The GitHub repository EnzoN7/Image-classification contains a labelled image folder "images" with 9 categories: apricot, avocado, blueberries, cherries, kiwi, peaches, strawberries, watermelons, apples. Examples follow, each with its label.

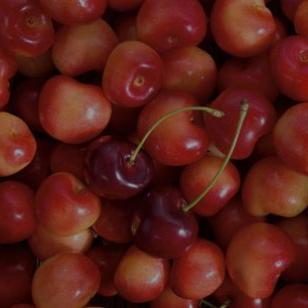
Label: cherries

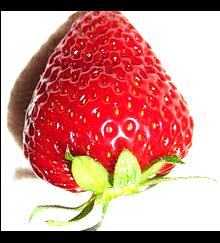
Label: strawberries

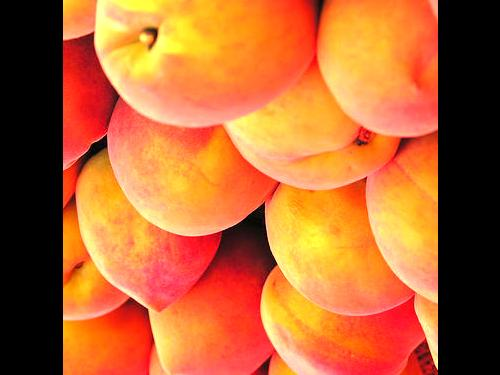
Label: peaches

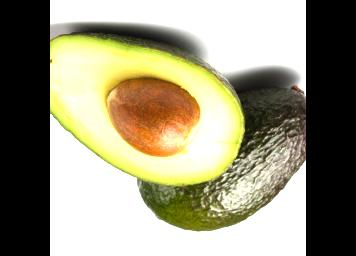
Label: avocado

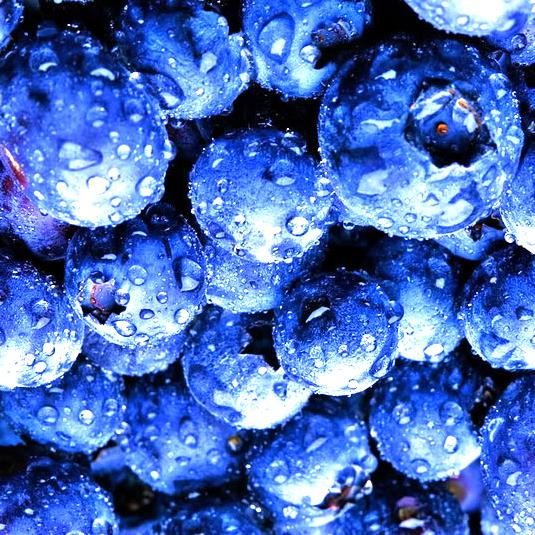
Label: blueberries

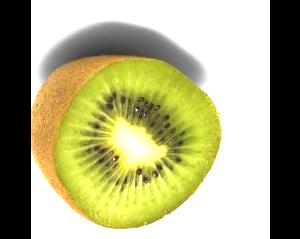
Label: kiwi
